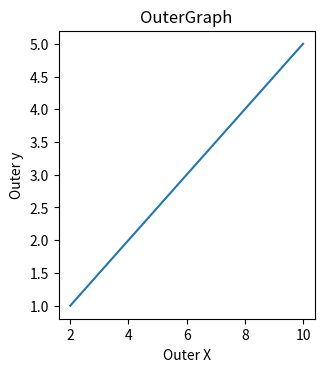

Write the Python code that produced this figure.
import matplotlib.pyplot as plt
import numpy as np


x = np.arange(1,6)
y = np.arange(2,11,2)
fig = plt.figure()



# figure açmak için dosyaya gidip pytohn ile aç anaconda prompt ile

axes = fig.add_axes([0.1,0.2,0.4,0.6]) # ilk soldan içeride başlamalı 2. alttan ne kadar yukarıda 3 grafik ne kadar uzun olacak hepsi 0ile1 arası
# 0.6 uzunluğu boydan belirliyor.


# axes2 = fig.add_axes([0.4,0.5,0.4,0.8])


axes.plot(y,x)
axes.set_xlabel("Outer X")
axes.set_ylabel("Outer y")
axes.set_title("OuterGraph")

plt.show()